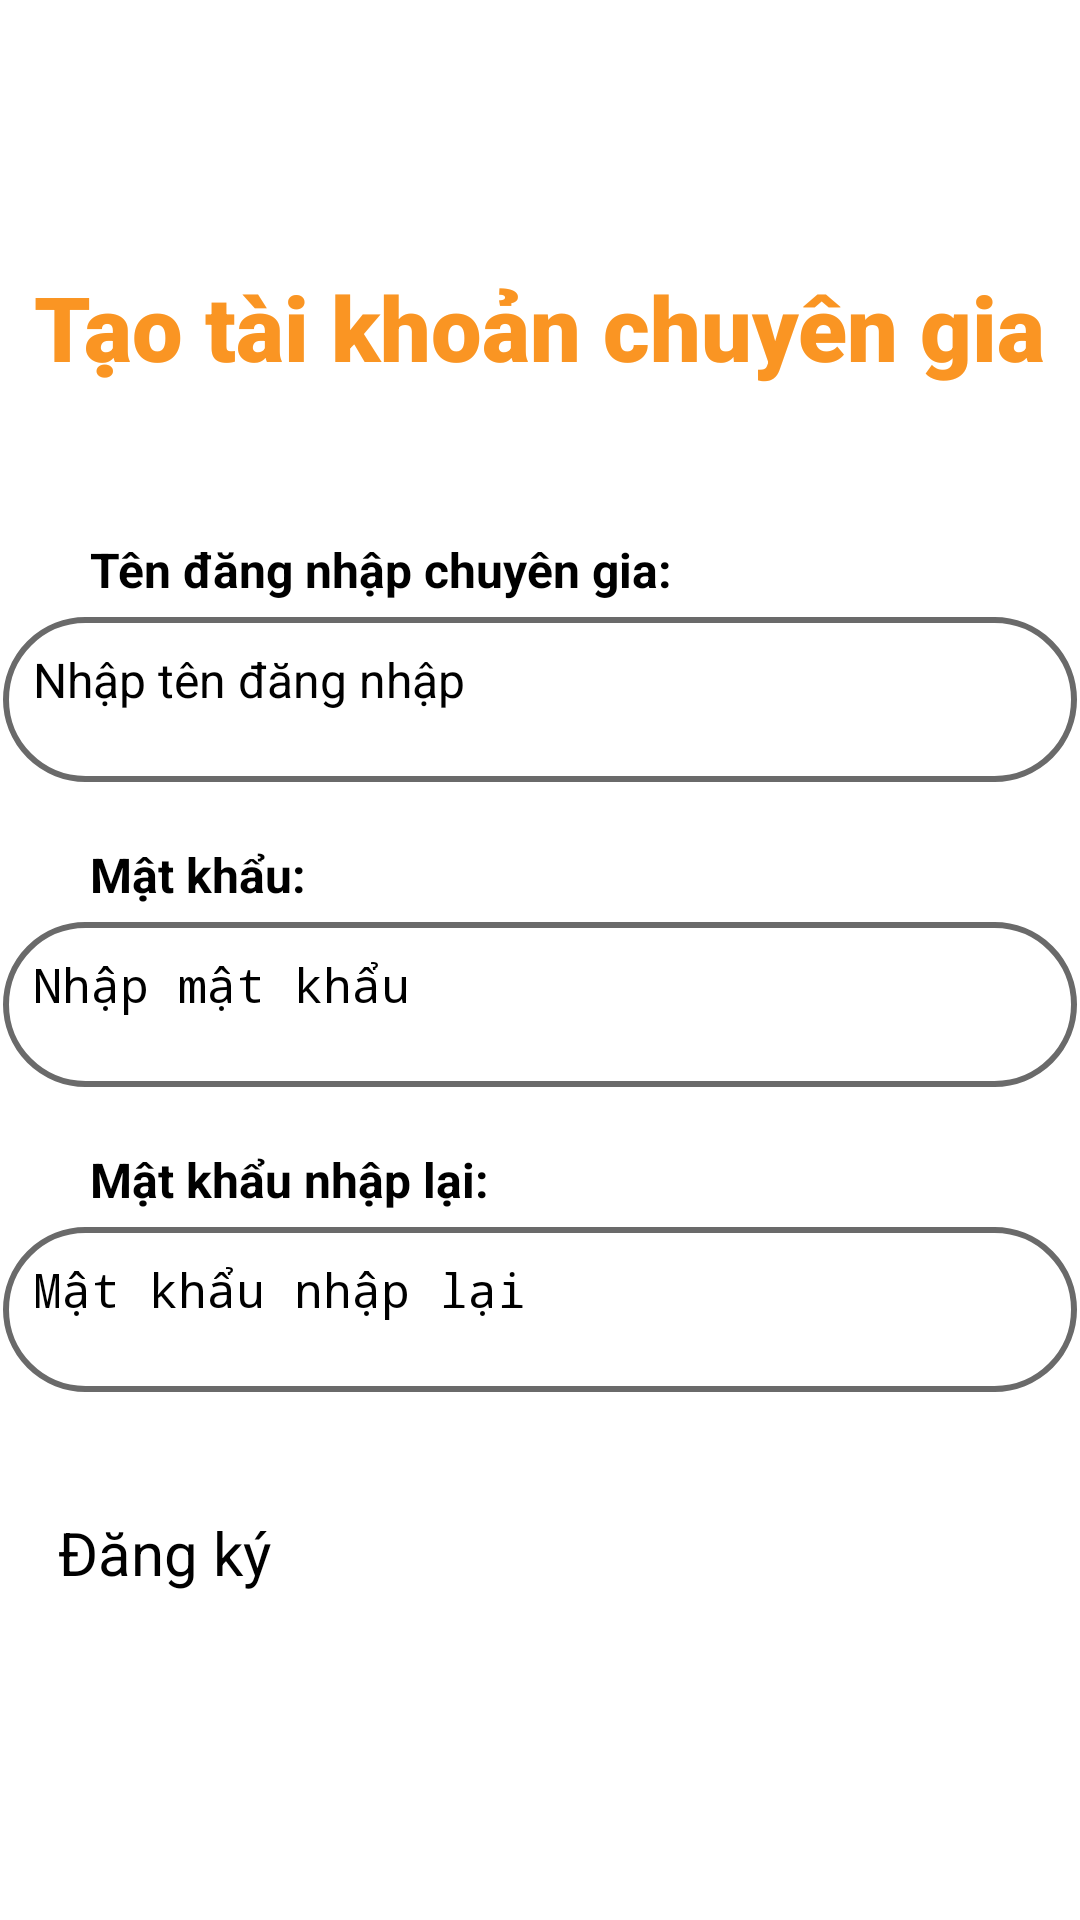

Produce the Android XML layout that renders to this screen, including the resource entries it uses.
<!-- AndroidManifest.xml: application theme Theme.Asm -->
<!-- res/layout/fragment_chuyen_gia.xml -->
<?xml version="1.0" encoding="utf-8"?>
    <LinearLayout xmlns:android="http://schemas.android.com/apk/res/android"
        xmlns:app="http://schemas.android.com/apk/res-auto"
        xmlns:tools="http://schemas.android.com/tools"
        android:layout_width="match_parent"
        android:layout_height="match_parent"
        android:orientation="vertical"
        android:gravity="center"
 >

        <TextView
            android:layout_width="wrap_content"
            android:layout_height="wrap_content"
            android:fontFamily="sans-serif-black"
            android:text="Tạo tài khoản chuyên gia"
            android:textColor="#FA9523"
            android:textSize="30sp"
            android:textStyle="bold"
            android:layout_marginBottom="50dp"

            />
        <TextView
            android:layout_width="match_parent"
            android:layout_height="wrap_content"
            android:layout_marginLeft="20dp"
            android:textStyle="bold"
            android:textSize="16dp"
            android:text="Tên đăng nhập chuyên gia:"
            android:layout_marginBottom="5dp"/>
        <EditText
            android:id="@+id/edEmail_dk"
            android:layout_width="358dp"
            android:layout_height="55dp"
            android:background="@drawable/dangkydangnhap"
            android:hint="Nhập tên đăng nhập"
            android:padding="10dp"
            android:textColor="@color/black"
            android:textSize="16dp" />

        <TextView
            android:layout_marginTop="20dp"
            android:layout_width="match_parent"
            android:layout_height="wrap_content"
            android:layout_marginLeft="20dp"
            android:textStyle="bold"
            android:textSize="16dp"
            android:text="Mật khẩu:"
            android:layout_marginBottom="5dp"/>
        <EditText
            android:id="@+id/edPass_dk"
            android:layout_width="358dp"
            android:layout_height="55dp"
            android:hint="Nhập mật khẩu "

            android:padding="10dp"
            android:textColor="@color/black"
            android:background="@drawable/dangkydangnhap"
            android:textSize="16dp"
            android:inputType="textPassword"
            />

        <TextView
            android:layout_marginTop="20dp"
            android:layout_width="match_parent"
            android:layout_height="wrap_content"
            android:layout_marginLeft="20dp"
            android:textStyle="bold"
            android:textSize="16dp"
            android:text="Mật khẩu nhập lại:"
            android:layout_marginBottom="5dp"/>
        <EditText
            android:id="@+id/edConfilm_dk"
            android:layout_width="358dp"
            android:layout_height="55dp"
            android:hint="Mật khẩu nhập lại"

            android:padding="10dp"
            android:background="@drawable/dangkydangnhap"
            android:textColor="@color/black"
            android:textSize="16dp"
            android:inputType="textPassword"
            android:layout_marginBottom="30dp"
            />

        <Button
            android:id="@+id/btnDangKyChuyenGia"
            android:layout_width="321dp"
            android:layout_height="wrap_content"
            android:text="Đăng ký"
            android:layout_marginTop="10dp"
            android:backgroundTint="#FA9523"
            android:textSize="20dp"
            android:layout_marginBottom="20dp"
            />



    </LinearLayout>
<!-- resources referenced by this layout -->
<resources>
  <!-- drawable dangkydangnhap (drawable) -->
  <?xml version="1.0" encoding="utf-8"?>
  <shape xmlns:android="http://schemas.android.com/apk/res/android">
  <stroke
      android:width="2dp"
      android:color="#6A6A6A" />
  <corners android:radius="30dp"/>
  </shape>
  <style name="Theme.Asm" parent="Base.Theme.Asm">
      
      <item name="android:navigationBarColor">@android:color/transparent</item>
      <item name="android:statusBarColor">@android:color/transparent</item>
      <item name="android:windowLightStatusBar">?attr/isLightTheme</item>
    </style>
  <!-- not gathered from this repository: default colours our renderer supplied (Android Studio template values) -->
  <color name="black">#FF000000</color>
</resources>
